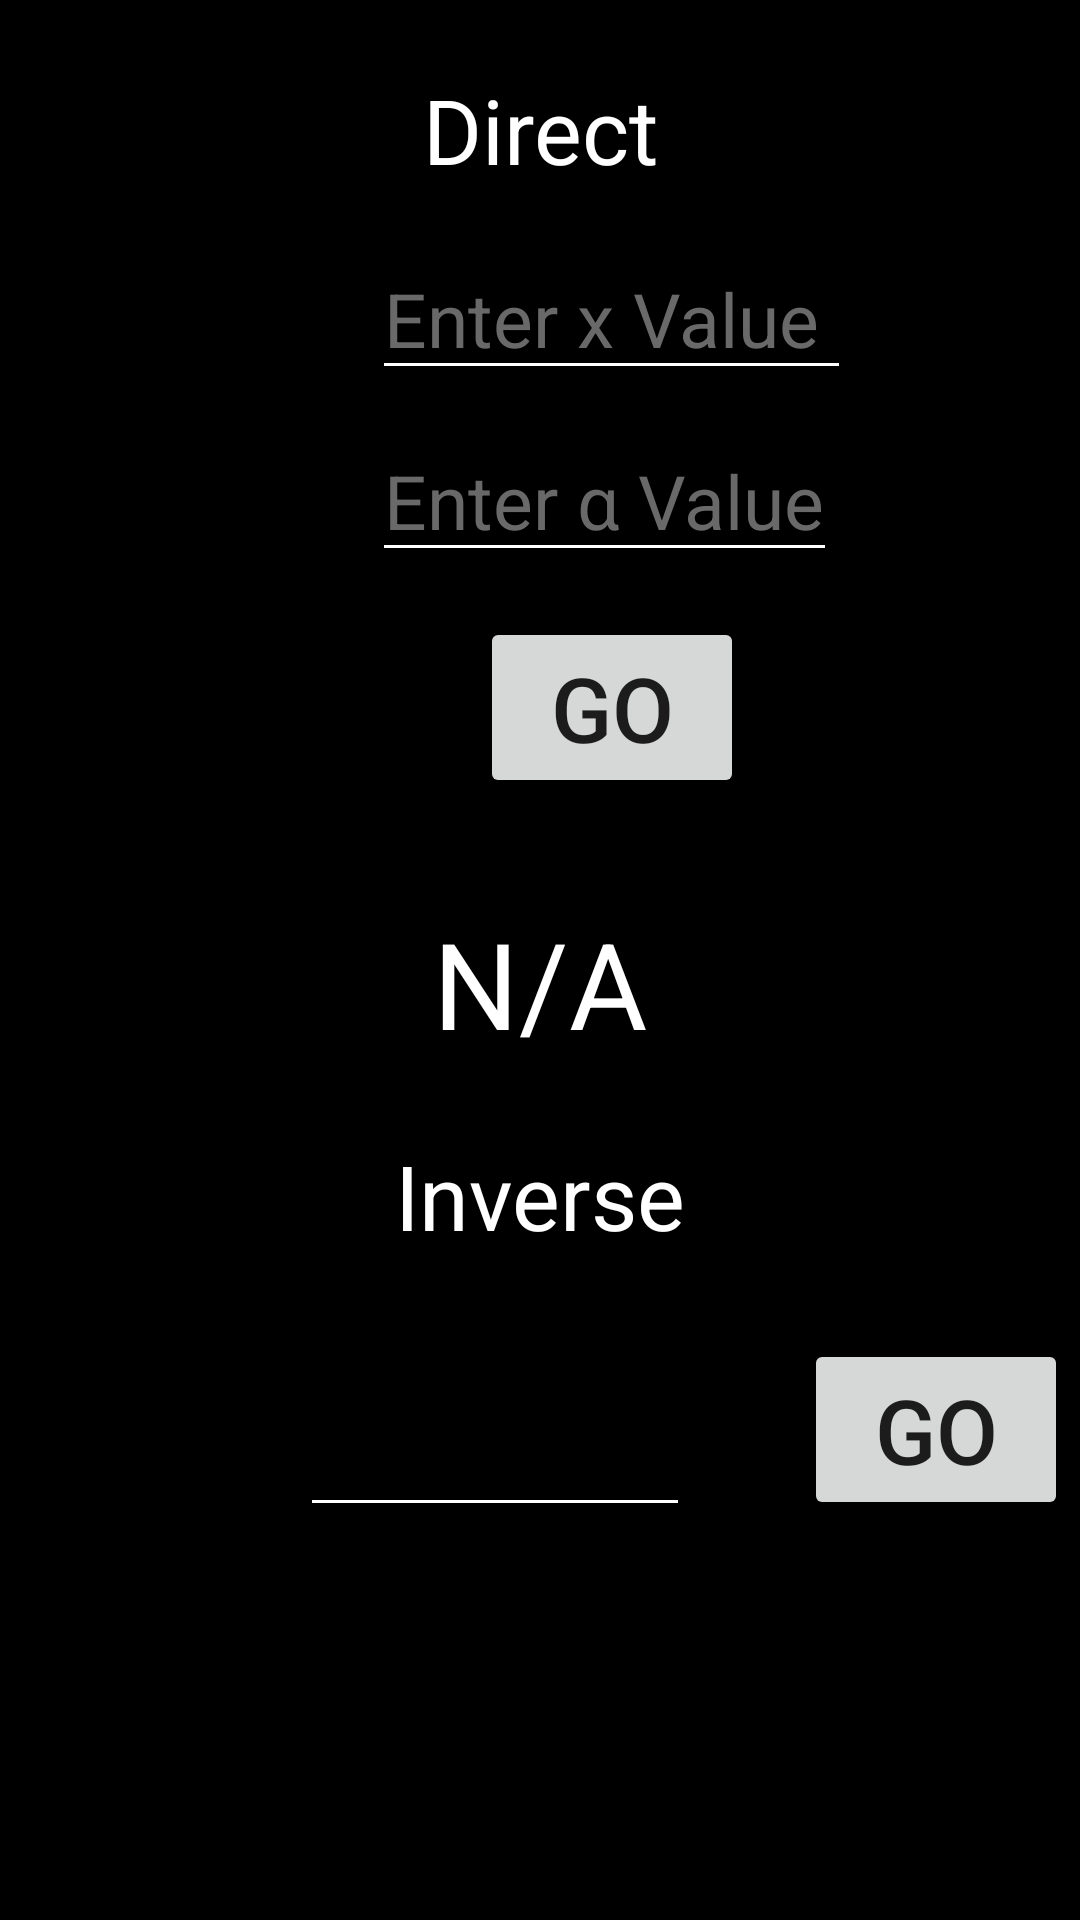

The Android layout XML behind this screen, and the referenced resources:
<!-- AndroidManifest.xml: application theme Theme.PnS -->
<!-- res/layout/activity_gamma_distr.xml -->
<?xml version="1.0" encoding="utf-8"?>
<androidx.constraintlayout.widget.ConstraintLayout xmlns:android="http://schemas.android.com/apk/res/android"
    xmlns:app="http://schemas.android.com/apk/res-auto"
    xmlns:tools="http://schemas.android.com/tools"
    android:layout_width="match_parent"
    android:layout_height="match_parent"
    android:background="@color/black"
    tools:context=".gamma_distr">

    <Button
        android:id="@+id/go"
        android:layout_width="wrap_content"
        android:layout_height="wrap_content"
        android:layout_marginStart="160dp"
        android:layout_marginTop="15dp"
        android:onClick="gofunc"
        android:text="go"
        android:textSize="30sp"
        app:layout_constraintStart_toStartOf="parent"
        app:layout_constraintTop_toBottomOf="@+id/alphaedit" />

    <TextView
        android:id="@+id/finalAns"
        android:layout_width="match_parent"
        android:layout_height="wrap_content"
        android:layout_marginTop="35dp"
        android:gravity="center|center_horizontal"
        android:text="N/A"
        android:textColor="@color/white"
        android:textSize="40sp"
        app:layout_constraintStart_toStartOf="parent"
        app:layout_constraintTop_toBottomOf="@+id/go" />

    <AutoCompleteTextView
        android:id="@+id/autoCompleteTextView2"
        android:layout_width="130dp"
        android:layout_height="wrap_content"
        android:layout_marginStart="100dp"
        android:layout_marginTop="20dp"
        android:backgroundTint="@color/white"
        android:gravity="center_horizontal"
        android:inputType="numberDecimal"
        android:textColor="@color/white"
        android:textColorHint="#696969"
        android:textSize="40dp"
        app:layout_constraintStart_toStartOf="parent"
        app:layout_constraintTop_toBottomOf="@+id/textView7" />

    <Button
        android:id="@+id/button3"
        android:layout_width="wrap_content"
        android:layout_height="wrap_content"
        android:layout_marginStart="268dp"
        android:layout_marginTop="92dp"
        android:onClick="inverse"
        android:text="Go"
        android:textSize="30sp"
        app:layout_constraintStart_toStartOf="parent"
        app:layout_constraintTop_toBottomOf="@+id/finalAns" />

    <TextView
        android:id="@+id/textView6"
        android:layout_width="match_parent"
        android:layout_height="wrap_content"
        android:layout_marginTop="23dp"
        android:gravity="center_horizontal"
        android:text="Direct"
        android:textColor="@color/white"
        android:textSize="30sp"
        app:layout_constraintStart_toStartOf="parent"
        app:layout_constraintTop_toTopOf="parent" />

    <TextView
        android:id="@+id/textView7"
        android:layout_width="match_parent"
        android:layout_height="wrap_content"
        android:layout_marginTop="24dp"
        android:gravity="center_horizontal"
        android:text="Inverse"
        android:textColor="@color/white"
        android:textSize="30sp"
        app:layout_constraintStart_toStartOf="parent"
        app:layout_constraintTop_toBottomOf="@+id/finalAns" />

    <AutoCompleteTextView
        android:id="@+id/xedit"
        android:layout_width="wrap_content"
        android:layout_height="wrap_content"
        android:layout_marginStart="124dp"
        android:layout_marginTop="16dp"
        android:backgroundTint="@color/white"
        android:hint="Enter x Value "
        android:inputType="number"
        android:textColor="@color/white"
        android:textColorHint="#696969"
        android:textSize="25sp"
        app:layout_constraintStart_toStartOf="parent"
        app:layout_constraintTop_toBottomOf="@+id/textView6" />

    <AutoCompleteTextView
        android:id="@+id/alphaedit"
        android:layout_width="wrap_content"
        android:layout_height="wrap_content"
        android:layout_marginStart="124dp"
        android:layout_marginTop="10dp"
        android:backgroundTint="@color/white"
        android:hint="Enter α Value"
        android:inputType="number"
        android:textColor="@color/white"
        android:textColorHint="#696969"
        android:textSize="25sp"
        app:layout_constraintStart_toStartOf="parent"
        app:layout_constraintTop_toBottomOf="@+id/xedit" />
</androidx.constraintlayout.widget.ConstraintLayout>
<!-- resources referenced by this layout -->
<resources>
  <style name="Theme.PnS" parent="Theme.MaterialComponents.Light.NoActionBar">
          
          <item name="colorPrimary">@color/purple_500</item>
          <item name="colorPrimaryVariant">@color/purple_700</item>
          <item name="colorOnPrimary">@color/white</item>
          
          <item name="colorSecondary">@color/teal_200</item>
          <item name="colorSecondaryVariant">@color/teal_700</item>
          <item name="colorOnSecondary">@color/black</item>
          
          <item name="android:statusBarColor" tools:targetApi="l">?attr/colorPrimaryVariant</item>
          
      </style>
  <!-- not gathered from this repository: default colours our renderer supplied (Android Studio template values) -->
  <color name="purple_500">#FF6200EE</color>
  <color name="purple_700">#FF3700B3</color>
  <color name="teal_200">#FF03DAC5</color>
  <color name="teal_700">#FF018786</color>
  <color name="black">#FF000000</color>
  <color name="white">#FFFFFFFF</color>
</resources>
